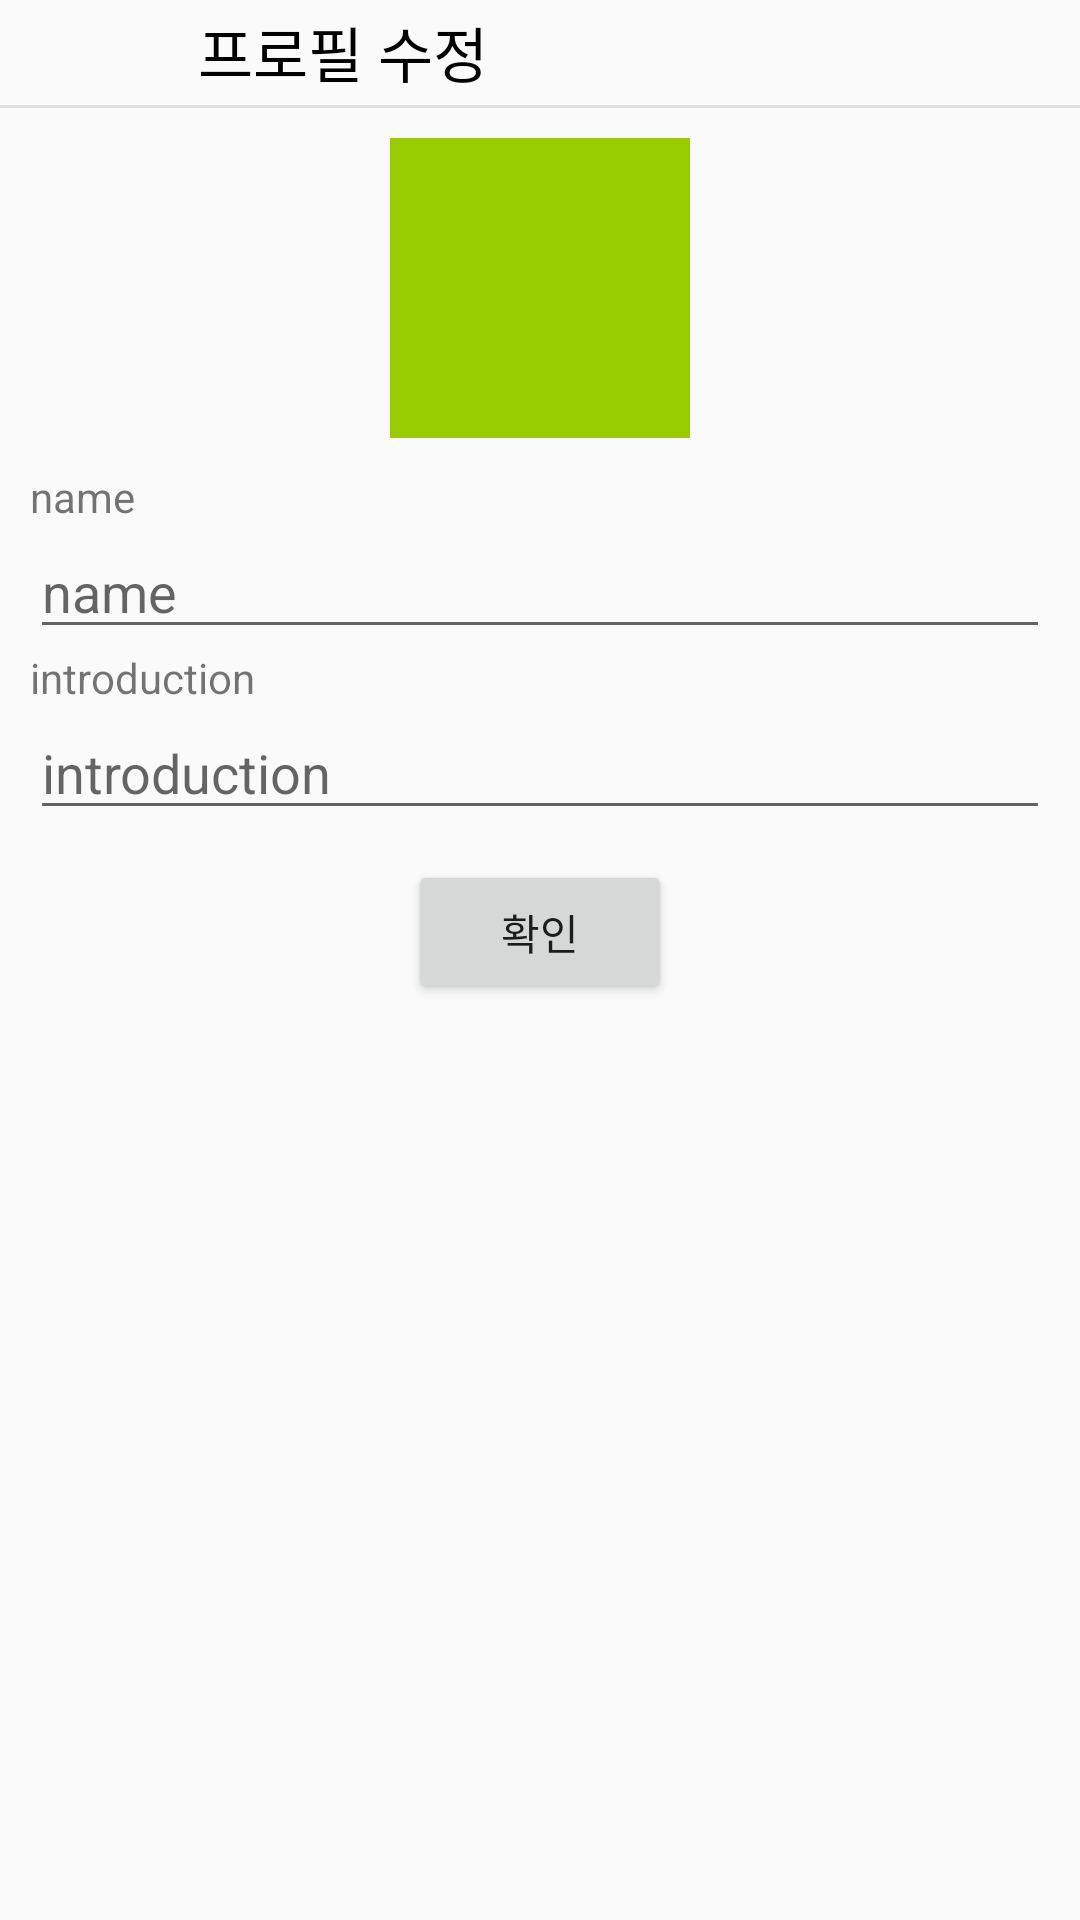

The Android layout XML behind this screen, and the referenced resources:
<!-- AndroidManifest.xml: application theme AppTheme -->
<!-- res/layout/fragment_update_profile.xml -->
<?xml version="1.0" encoding="utf-8"?>
<LinearLayout
    xmlns:android="http://schemas.android.com/apk/res/android"
    android:layout_width="match_parent"
    android:orientation="vertical"
    android:gravity="center_horizontal"
    android:layout_height="match_parent">
    <android.support.v7.widget.Toolbar
        android:layout_width="match_parent"
        android:layout_height="35dp"
        android:theme="@style/ThemeOverlay.AppCompat.Dark.ActionBar"
        >
        <LinearLayout
            android:layout_width="match_parent"
            android:layout_height="match_parent"
            android:gravity="center_vertical">
            <ImageView
                android:id="@+id/update_profile_backButton"
                android:layout_width="40dp"
                android:layout_height="wrap_content"
                android:src="@drawable/ic_arrow_back"/>
            <TextView
                android:layout_width="wrap_content"
                android:layout_height="wrap_content"
                android:textColor="#000000"
                android:layout_marginLeft="10dp"
                android:text="프로필 수정"
                android:textSize="20dp"/>
        </LinearLayout>

    </android.support.v7.widget.Toolbar>
    <LinearLayout
        android:id="@+id/toolbar_division"
        android:layout_width="match_parent"
        android:layout_height="1dp"
        android:layout_below="@id/my_toolbar"
        android:background="@color/colorDivision"
        android:orientation="horizontal" />
    <ImageView
        android:id="@+id/update_profile_image"
        android:layout_width="100dp"
        android:layout_height="100dp"
        android:contentDescription="@string/profile"
        android:background="@android:color/holo_green_light"
        android:scaleType="centerCrop"
        android:layout_marginVertical="10dp"
        android:clickable="true"
        android:src="@drawable/tab_profile2"/>
    <TextView
        android:layout_width="wrap_content"
        android:layout_height="wrap_content"
        android:layout_marginHorizontal="10dp"
        android:layout_gravity="left"
        android:text="name"/>
    <EditText
        android:id="@+id/update_profile_name"
        android:layout_width="match_parent"
        android:layout_height="wrap_content"
        android:layout_marginHorizontal="10dp"
        android:hint="name" />
    <TextView
        android:layout_width="wrap_content"
        android:layout_height="wrap_content"
        android:layout_marginHorizontal="10dp"
        android:layout_gravity="left"
        android:text="introduction"/>
    <EditText
        android:id="@+id/update_profile_introduction"
        android:layout_width="match_parent"
        android:layout_height="wrap_content"
        android:layout_marginHorizontal="10dp"
        android:hint="introduction"/>
    <Button
        android:id="@+id/update_profile_ok_button"
        android:layout_width="wrap_content"
        android:layout_height="wrap_content"
        android:layout_marginTop="10dp"
        android:text="확인"/>

</LinearLayout>
<!-- resources referenced by this layout -->
<resources>
  <color name="colorDivision">#e0e0e0</color>
  <string name="profile">Profile</string>
  <style name="AppTheme" parent="Theme.AppCompat.Light.NoActionBar">
          
          <item name="colorPrimary">@color/colorPrimary</item>
          <item name="colorPrimaryDark">@color/colorPrimaryDark</item>
          <item name="colorAccent">@color/colorAccent</item>
      </style>
  <color name="colorPrimary">#ededed</color>
  <color name="colorPrimaryDark">#e1e1e1</color>
  <color name="colorAccent">#FF4081</color>
</resources>
